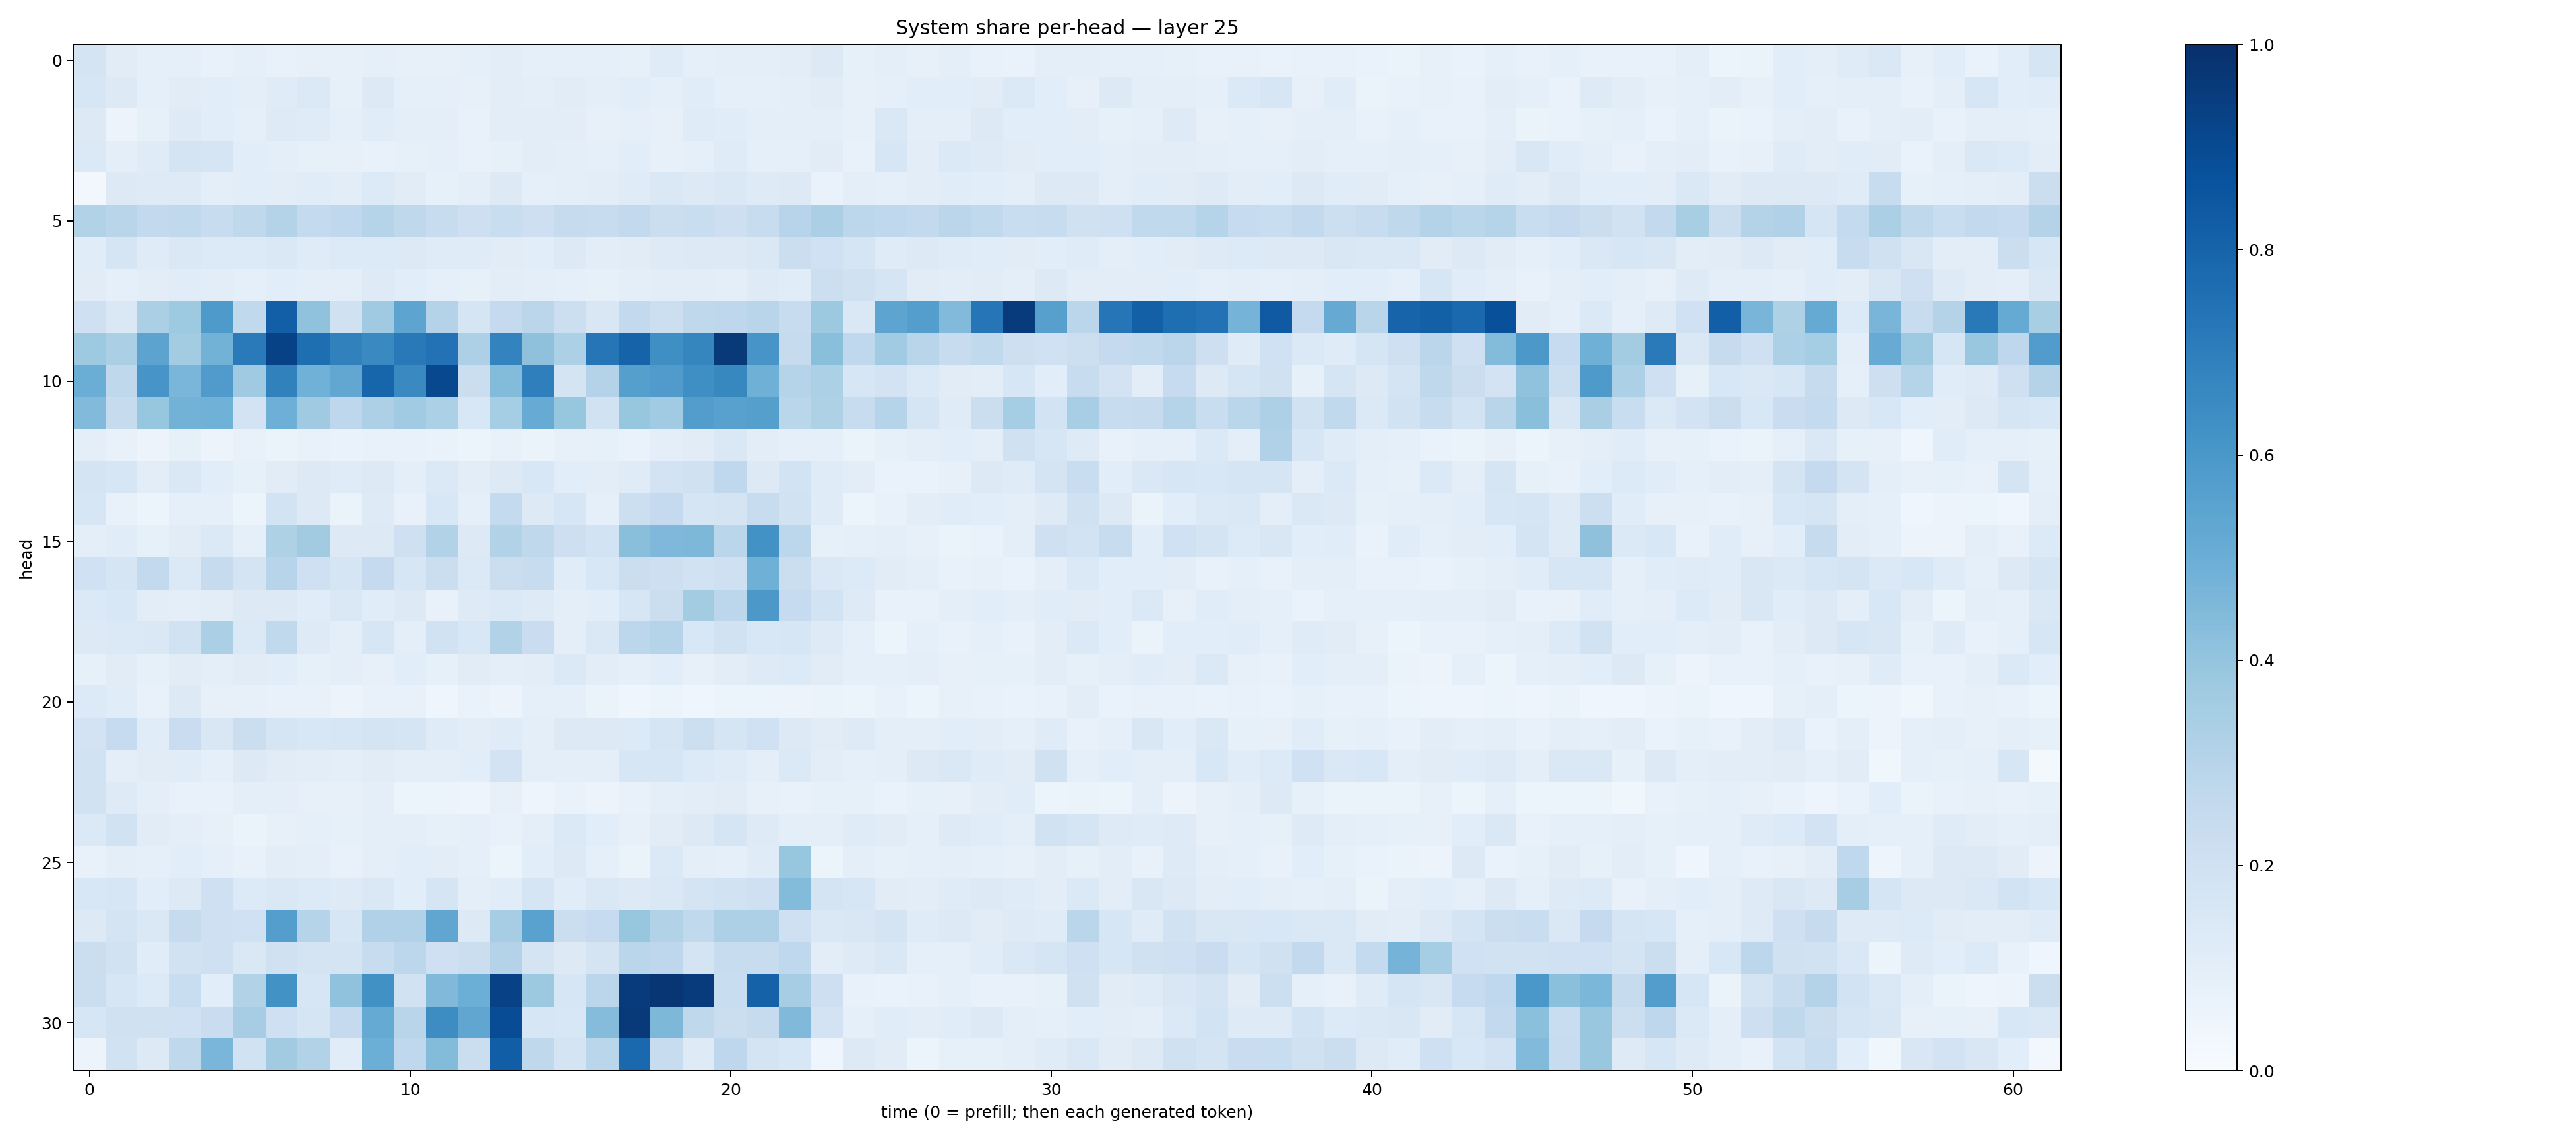

Data behind this chart, as committed beside it:
0.17557466, 0.11307201, 0.09366938, 0.08846043, 0.0730504, 0.08737168, 0.078072585, 0.07929686, 0.08039556, 0.08628996, 0.08183596, 0.07817092, 0.09063926, 0.10532233, 0.0866194, 0.09216885, 0.086155064, 0.08360588, 0.12107327, 0.09188893, 0.09858212, 0.09794508, 0.10492487, 0.13060436
0.1621, 0.1269, 0.087, 0.1106, 0.1064, 0.09596, 0.1177, 0.1399, 0.08236, 0.1306, 0.09275, 0.09141, 0.08052, 0.1046, 0.09596, 0.1121, 0.09827, 0.1056, 0.08709, 0.1139, 0.09303, 0.09232, 0.09714, 0.1107
0.1312, 0.05648, 0.08529, 0.1248, 0.1065, 0.0887, 0.1216, 0.1208, 0.09149, 0.1138, 0.09844, 0.1, 0.07761, 0.1023, 0.1054, 0.1049, 0.08124, 0.09262, 0.07928, 0.1181, 0.1146, 0.09584, 0.09442, 0.09416
0.1385, 0.09487, 0.1183, 0.176, 0.1688, 0.1079, 0.09385, 0.08409, 0.07879, 0.07664, 0.08419, 0.08801, 0.07525, 0.08559, 0.102, 0.09492, 0.09088, 0.1087, 0.08095, 0.08799, 0.1176, 0.08815, 0.08631, 0.1119
0.02787, 0.1251, 0.1231, 0.1245, 0.09423, 0.1076, 0.1028, 0.1136, 0.1046, 0.1336, 0.1107, 0.08419, 0.09895, 0.1309, 0.09274, 0.096, 0.1054, 0.1179, 0.1482, 0.1251, 0.1424, 0.1216, 0.1316, 0.06888
0.3091, 0.2897, 0.2583, 0.2648, 0.2359, 0.2718, 0.3057, 0.2569, 0.2669, 0.2981, 0.2729, 0.2393, 0.2125, 0.2319, 0.2129, 0.245, 0.2386, 0.2614, 0.2217, 0.232, 0.2122, 0.2363, 0.2935, 0.3343
0.1143, 0.1681, 0.1198, 0.1437, 0.1363, 0.1344, 0.1422, 0.1174, 0.1363, 0.136, 0.129, 0.1194, 0.1175, 0.1103, 0.1081, 0.1299, 0.1027, 0.1122, 0.1217, 0.1255, 0.1276, 0.1469, 0.2232, 0.2007
0.1107, 0.09208, 0.1051, 0.1134, 0.1041, 0.08882, 0.1071, 0.09431, 0.09912, 0.1235, 0.1083, 0.09166, 0.08582, 0.1034, 0.09856, 0.09078, 0.08426, 0.09518, 0.1046, 0.1018, 0.09696, 0.1235, 0.115, 0.2171
0.2066, 0.1439, 0.3348, 0.3737, 0.5871, 0.2631, 0.8167, 0.4089, 0.1992, 0.3675, 0.5428, 0.3064, 0.1702, 0.2503, 0.2836, 0.2163, 0.1514, 0.2604, 0.2167, 0.2698, 0.2773, 0.2894, 0.2357, 0.3758
0.3713, 0.3327, 0.5438, 0.3582, 0.4769, 0.7137, 0.9272, 0.7612, 0.6845, 0.6549, 0.7187, 0.7423, 0.3272, 0.6768, 0.4104, 0.3294, 0.732, 0.8026, 0.6342, 0.6686, 0.9622, 0.6081, 0.2422, 0.4243
0.5003, 0.273, 0.6074, 0.4641, 0.5806, 0.3682, 0.6858, 0.4873, 0.5299, 0.7946, 0.6547, 0.9034, 0.2209, 0.4379, 0.6945, 0.1744, 0.3058, 0.5636, 0.5789, 0.6362, 0.6606, 0.4907, 0.3036, 0.3302
0.4423, 0.2431, 0.3922, 0.479, 0.4872, 0.1822, 0.4946, 0.3707, 0.2759, 0.3252, 0.3658, 0.3296, 0.1545, 0.3552, 0.5108, 0.3924, 0.1889, 0.3934, 0.3648, 0.5732, 0.5578, 0.5634, 0.2862, 0.3226
0.09983, 0.07802, 0.0571, 0.08226, 0.05798, 0.07312, 0.06482, 0.07731, 0.06816, 0.07466, 0.07331, 0.0703, 0.06056, 0.07357, 0.06273, 0.08074, 0.08255, 0.06732, 0.09613, 0.112, 0.1448, 0.1029, 0.08713, 0.09097
0.1769, 0.1625, 0.102, 0.1407, 0.1073, 0.08456, 0.1098, 0.1305, 0.1181, 0.1276, 0.1012, 0.1386, 0.1028, 0.131, 0.1537, 0.1063, 0.1029, 0.1179, 0.1811, 0.1987, 0.2661, 0.1299, 0.1874, 0.1188
0.1579, 0.07747, 0.06112, 0.09049, 0.08618, 0.05271, 0.1863, 0.1308, 0.06476, 0.124, 0.07231, 0.1528, 0.088, 0.2557, 0.1306, 0.1636, 0.09175, 0.2181, 0.2511, 0.1697, 0.1749, 0.2351, 0.1935, 0.1188
0.09609, 0.117, 0.08326, 0.1116, 0.1398, 0.0917, 0.3239, 0.36, 0.1266, 0.1299, 0.2052, 0.3112, 0.1286, 0.3152, 0.2716, 0.2144, 0.1865, 0.4229, 0.4523, 0.457, 0.286, 0.6248, 0.2811, 0.08396
0.202, 0.1671, 0.2589, 0.1389, 0.2457, 0.1781, 0.2936, 0.2108, 0.1718, 0.2526, 0.1563, 0.2233, 0.1376, 0.2237, 0.2393, 0.1141, 0.1548, 0.2246, 0.2146, 0.1939, 0.2083, 0.4902, 0.2254, 0.1469
0.1391, 0.1547, 0.1045, 0.09984, 0.1019, 0.1264, 0.1298, 0.1154, 0.1439, 0.1156, 0.1287, 0.07771, 0.1219, 0.1389, 0.1248, 0.09488, 0.1069, 0.1624, 0.2199, 0.3568, 0.2797, 0.5946, 0.2486, 0.1846
0.1323, 0.139, 0.1426, 0.1918, 0.3351, 0.1391, 0.2639, 0.1245, 0.09516, 0.1582, 0.09964, 0.1888, 0.1556, 0.3112, 0.2271, 0.09858, 0.1473, 0.2811, 0.3017, 0.1546, 0.1898, 0.1557, 0.1606, 0.1223
0.08389, 0.1131, 0.08532, 0.111, 0.1013, 0.1128, 0.1055, 0.08415, 0.1015, 0.07831, 0.1055, 0.08581, 0.1118, 0.09641, 0.1035, 0.1388, 0.1023, 0.08836, 0.1074, 0.08027, 0.1043, 0.1213, 0.1355, 0.11
0.1351, 0.1148, 0.07541, 0.1317, 0.08022, 0.08166, 0.07194, 0.07062, 0.05545, 0.07316, 0.07252, 0.04449, 0.06645, 0.05583, 0.08943, 0.09051, 0.06638, 0.04496, 0.05086, 0.0454, 0.051, 0.05344, 0.05816, 0.06434
0.183, 0.2485, 0.1144, 0.23, 0.1509, 0.2197, 0.1678, 0.156, 0.1592, 0.1728, 0.1713, 0.1177, 0.1052, 0.1181, 0.1002, 0.1259, 0.1323, 0.1351, 0.1668, 0.2179, 0.1679, 0.2021, 0.1321, 0.111
0.1911, 0.1002, 0.1114, 0.115, 0.09185, 0.1271, 0.1117, 0.1038, 0.09832, 0.1116, 0.09681, 0.09725, 0.1093, 0.18, 0.09523, 0.09514, 0.09429, 0.1618, 0.1609, 0.1361, 0.1187, 0.09756, 0.1376, 0.1041
0.1946, 0.1228, 0.09665, 0.07463, 0.07728, 0.09444, 0.09624, 0.08127, 0.07836, 0.09933, 0.06083, 0.05467, 0.04775, 0.07998, 0.05026, 0.06671, 0.0558, 0.07216, 0.09512, 0.105, 0.1128, 0.07859, 0.07039, 0.08478
0.1368, 0.1946, 0.1099, 0.09933, 0.08159, 0.06635, 0.08014, 0.09053, 0.08472, 0.09721, 0.09731, 0.08507, 0.08977, 0.07163, 0.09459, 0.138, 0.1074, 0.07903, 0.1105, 0.1259, 0.1644, 0.1234, 0.09564, 0.0942
0.07481, 0.09758, 0.08596, 0.1061, 0.09371, 0.07746, 0.1028, 0.09521, 0.07809, 0.09894, 0.1083, 0.1053, 0.08653, 0.05963, 0.1068, 0.125, 0.08602, 0.06351, 0.1393, 0.09595, 0.08739, 0.1208, 0.3916, 0.05096
0.1531, 0.1593, 0.1071, 0.1254, 0.2105, 0.1359, 0.1467, 0.1338, 0.1233, 0.1422, 0.1084, 0.1704, 0.09957, 0.114, 0.1675, 0.1152, 0.1443, 0.1325, 0.1466, 0.1796, 0.1891, 0.2075, 0.4414, 0.1725
0.1278, 0.1726, 0.1462, 0.2438, 0.2057, 0.2014, 0.5674, 0.2973, 0.1578, 0.3165, 0.3164, 0.5343, 0.1309, 0.3502, 0.5547, 0.2193, 0.2492, 0.3918, 0.3095, 0.2636, 0.3269, 0.3255, 0.2069, 0.1445
0.2218, 0.1904, 0.1165, 0.1894, 0.2106, 0.1431, 0.1991, 0.1775, 0.1776, 0.2346, 0.2794, 0.2107, 0.2254, 0.3049, 0.1796, 0.1289, 0.1778, 0.2879, 0.2737, 0.1779, 0.242, 0.2346, 0.2673, 0.1026
0.2196, 0.1614, 0.1347, 0.2331, 0.1055, 0.3102, 0.6234, 0.1631, 0.4094, 0.627, 0.1881, 0.447, 0.4976, 0.9304, 0.3781, 0.1639, 0.285, 0.9558, 0.9734, 0.9539, 0.2311, 0.8078, 0.3515, 0.2126
0.1629, 0.1954, 0.1984, 0.2026, 0.2273, 0.35, 0.2076, 0.1672, 0.2509, 0.5188, 0.2918, 0.6429, 0.5318, 0.8879, 0.1619, 0.1555, 0.4339, 0.9623, 0.4554, 0.2718, 0.2211, 0.2432, 0.4483, 0.1819
0.05749, 0.1878, 0.1264, 0.2719, 0.4626, 0.1937, 0.3612, 0.3137, 0.1164, 0.4984, 0.2661, 0.4391, 0.2208, 0.8213, 0.2701, 0.1726, 0.2865, 0.78, 0.2367, 0.1238, 0.2767, 0.1742, 0.1553, 0.0427
